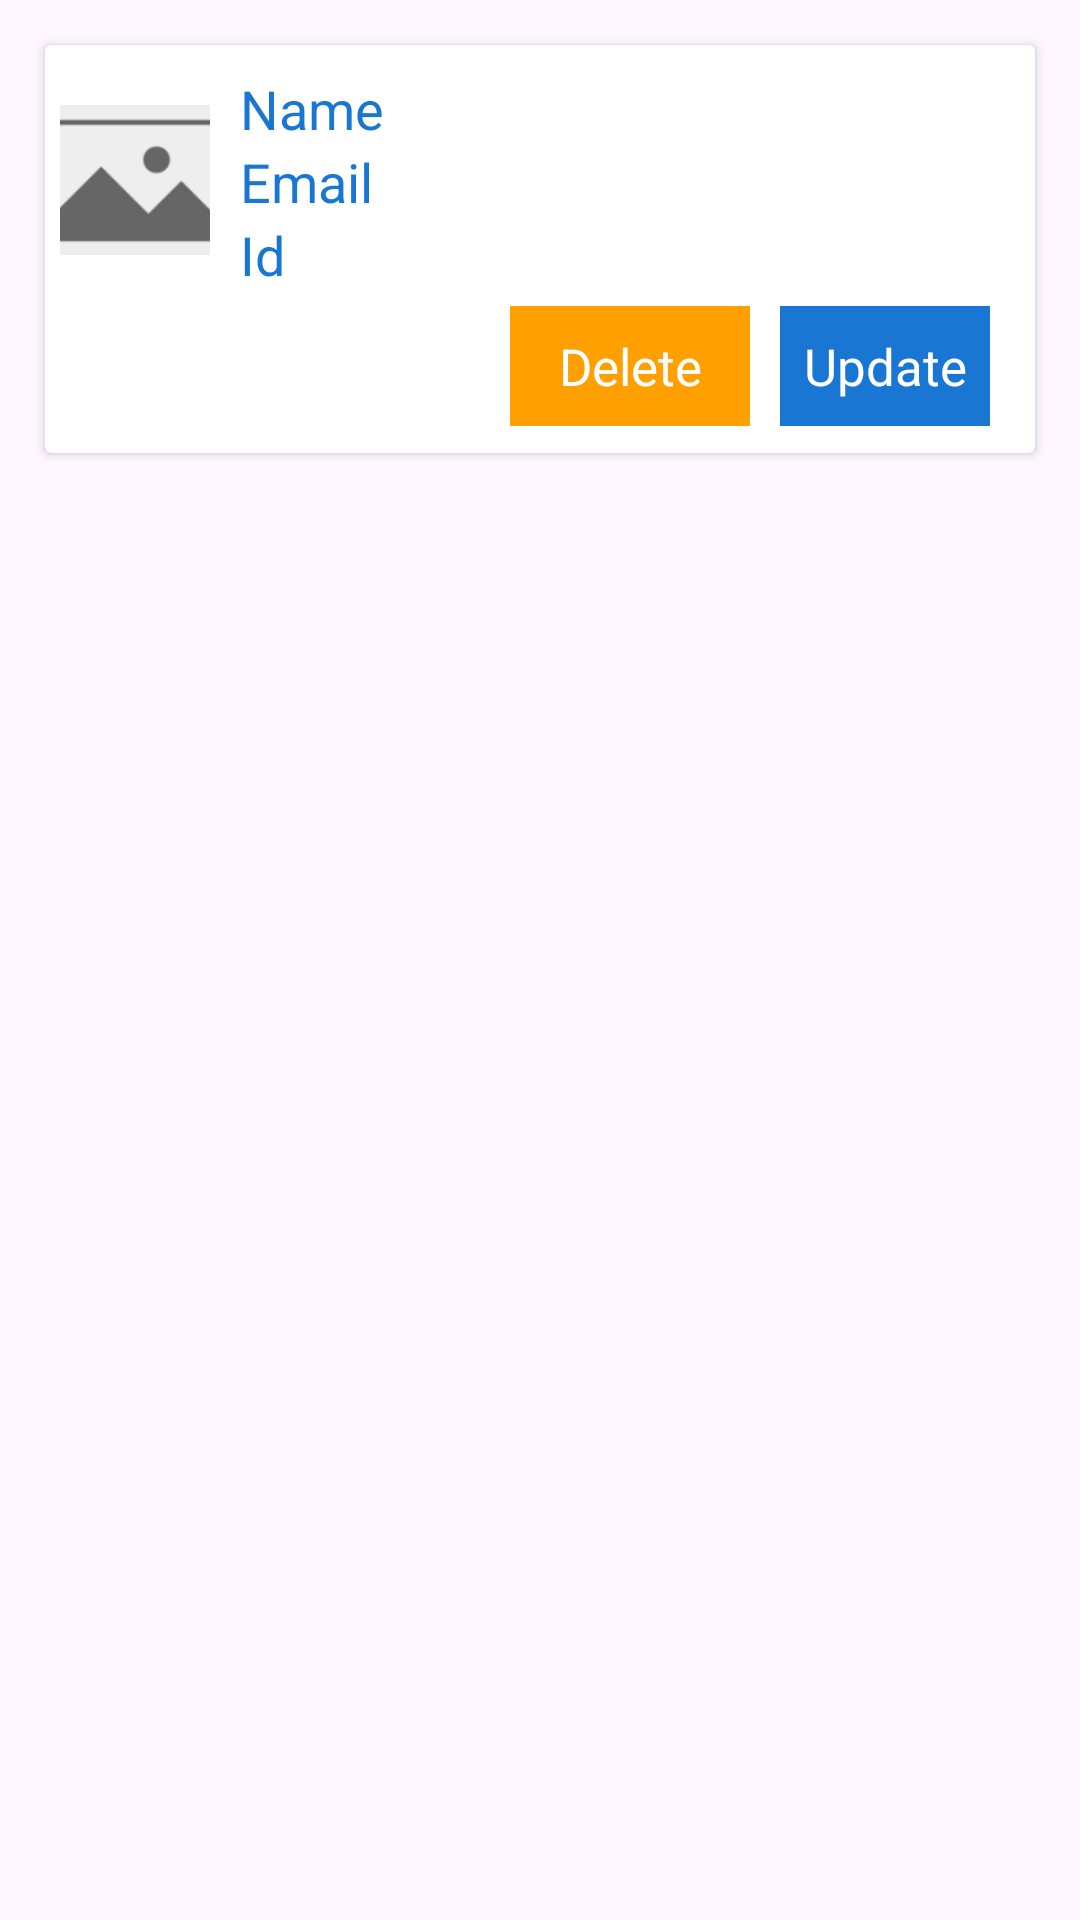

Layout XML and referenced resources for this Android screen:
<!-- AndroidManifest.xml: application theme Theme.Test_Sql_lite -->
<!-- res/layout/user_list_viee.xml -->
<?xml version="1.0" encoding="utf-8"?>
<RelativeLayout xmlns:android="http://schemas.android.com/apk/res/android"
    android:layout_width="match_parent"
    android:layout_height="wrap_content">

    <androidx.cardview.widget.CardView
        android:layout_width="match_parent"
        android:layout_height="wrap_content"
        android:layout_margin="15dp">
        <ImageView
            android:id="@+id/imageView"
            android:clipToOutline="true"
            android:background="@drawable/img_round"
            android:scaleType="centerCrop"
            android:layout_marginLeft="5dp"
            android:layout_marginTop="20dp"
            android:src="@drawable/image"
            android:layout_width="50dp"
            android:layout_height="50dp"/>
        <RelativeLayout
            android:layout_width="match_parent"
            android:layout_height="wrap_content"
            android:layout_marginHorizontal="15dp"
            android:layout_marginVertical="9dp"

            android:orientation="vertical">

            <TextView
                android:id="@+id/name"
                android:layout_width="wrap_content"
                android:layout_height="wrap_content"
                android:text="Name"
                android:textColor="#1976D2"
                android:layout_marginLeft="50dp"


                android:textSize="18sp" />

            <TextView
                android:id="@+id/email"
                android:layout_marginLeft="50dp"

                android:textColor="#1976D2"

                android:layout_width="wrap_content"
                android:layout_height="wrap_content"
                android:layout_below="@id/name"
                android:text="Email"
                android:textSize="18sp" />

            <TextView
                android:id="@+id/id"
                android:layout_width="wrap_content"
                android:layout_marginLeft="50dp"
                android:textColor="#1976D2"
                android:layout_height="wrap_content"
                android:layout_below="@id/email"
                android:text="Id"
                android:textSize="18sp" />

            <TextView
               android:layout_marginLeft="140dp"
                android:id="@+id/delete"
                android:layout_width="80dp"
                android:layout_height="40dp"
                android:layout_below="@id/id"
                android:layout_marginTop="5dp"
                android:background="#FFA000"
                android:gravity="center"
                android:text="Delete"
                android:textColor="@color/white"
                android:textSize="17sp" />

            <TextView
                android:id="@+id/update"

                android:layout_width="80dp"
                android:layout_height="40dp"
                android:layout_alignBottom="@id/delete"
                android:layout_marginLeft="10dp"
                android:layout_toRightOf="@id/delete"
                android:background="#1976D2"
                android:gravity="center"
                android:text="Update"
                android:textColor="@color/white"
                android:textSize="17sp" />
        </RelativeLayout>
    </androidx.cardview.widget.CardView>
</RelativeLayout>
<!-- resources referenced by this layout -->
<resources>
  <!-- drawable image: png bitmap (drawable, 3530 bytes) -->
  <style name="Theme.Test_Sql_lite" parent="Base.Theme.Test_Sql_lite" />
  <style name="Base.Theme.Test_Sql_lite" parent="Theme.Material3.DayNight.NoActionBar">
          
          
      </style>
  <!-- not gathered from this repository: default colours our renderer supplied (Android Studio template values) -->
  <color name="white">#FFFFFFFF</color>
</resources>
